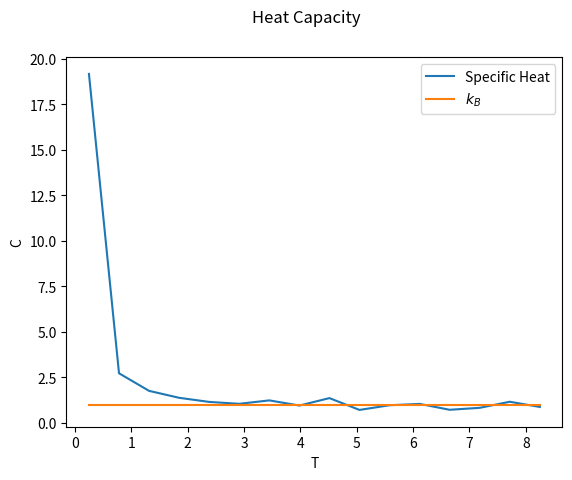

The script that saved this image:
from math import exp, sqrt
import random as rnd
import numpy as np
import matplotlib.pyplot as plt

num_sims = 20000
step = 2.5
T = 1.0

def ener_cycle(xp):
    #m = 1 , w = 1
    return 0.5 * np.sum(xp**2)

def a_prob(xp1, xp2):
    #calculate acceptance probability
    # k = 1, m = 1, w = 1
    pr_1 = np.exp(-ener_cycle(xp1)/T)
    pr_2 = np.exp(-ener_cycle(xp2)/T)

    A = min(1.0, pr_2/pr_1)

    return A

def MC(MCcycles):
    i = 0
    init = np.array([rnd.randrange(-10,10), rnd.randrange(-10,10), rnd.randrange(-10,10), rnd.randrange(-10,10)])
    curr_xp = init

    E = np.array([])
    E2 = np.array([])
    # x = np.array([curr_xp[0]])
    # p = np.array([curr_xp[1]])
    #Loop over MC MCcycles
    for MC in range(MCcycles):
        new_xp = np.array([curr_xp[0] + step * (rnd.random() - .5), curr_xp[1] + step * (rnd.random() - .5),\
            curr_xp[2] + step * (rnd.random() - .5), curr_xp[3] + step * (rnd.random() - .5)])
        #Metropolis criteria
        if (rnd.random() < a_prob(curr_xp, new_xp)):
            i+=1
            curr_xp = new_xp
            if (MC > 1000):
                E = np.append(E,ener_cycle(curr_xp))
                E2 = np.append(E2,ener_cycle(curr_xp)**2)
                # x = np.append(x, curr_xp[0])
                # p = np.append(p, curr_xp[1])

    print("acceptance rate:" + str(i/num_sims))
    return(E, E2)

# Running Monte Carlo for various Temps
# avg_E = np.array([])
# avg_E2 = np.array([])
# for i in range(1,11):
#     T = i
#     E, E2= MC(num_sims)
#     avg_E = np.append(avg_E,np.sum(E)/len(E))
#     avg_E2 = np.append(avg_E2,np.sum(E2)/len(E2))
#     step = step + 0.6
#
# # Plotting
# fig, ax = plt.subplots(2,1)
# ax[0].plot(np.linspace(1,10,10),avg_E, label = "<E(T)>",linestyle="dotted")
# ax[0].plot(np.linspace(1,10,10), 2*(np.linspace(1,10,10)), label= r"$2k_{B}T$")
# ax[1].plot(np.linspace(1,10,10),avg_E2, label = r"$<E^{2}(T)>$")
# ax[1].plot(np.linspace(1,10,10), 4*(np.linspace(1,10,10)**2), label= r"$4(k_{B}T)^{2}$")
# ax[0].legend()
# ax[1].legend()
# ax[1].set_xlabel("Temp")
# ax[0].set_ylabel("E")
# ax[1].set_ylabel("E")
#
# fig.suptitle("Average <E(T)> and <$E^{2}(T)>$")
#
# # E2,X2,P2 = MC(num_sims)
# # print(np.sum(E)/len(E))
# # print(np.sum(E2)/len(E2))
# # plt.scatter(X,P, label = "Phase Space")
# # plt.plot(np.linspace(1,len(E)+1,len(E)),E, label ="<E>: T= 1.0")
# # plt.plot(np.linspace(1,len(E2)+1,len(E2)),E2, label ="<E>: T= 2.0")
# # plt.legend()
# fig.savefig("cl_ho.png")
# plt.show()
##############################################################################
# Problem 2

T = 0.25
def qm_MC(MCcycles):
    # h = 1, m = 1, w = 1

    # n start
    n = rnd.randrange(0,50)
    print("start: " + str(n))
    step = 1
    a = 0
    ns = np.array([n])
    avg_E = np.array([n+0.5])
    avg_E2 = np.array([(n+0.5)**2])

    for i in range(20000):
        if n == 0:
            new_n = 1
        else:
            new_n = n + rnd.choice([-1, 1])
        A = min(1., np.exp(-((new_n+0.5)/T))/np.exp(-((n+0.5)/T)))
        #print(A)
        if (rnd.random() < A):
            #print(A)
            a += 1
            n = new_n
            #ns = np.append(ns, n)
            if i > 1000:
                avg_E = np.append(avg_E, n + 0.5 )
                avg_E2 = np.append(avg_E2, (n + 0.5)**2)

    print("acceptance rate:" + str(a/num_sims))
    return  (avg_E, avg_E2)
# fig.savefig("cl_ho.png")


# Finding Energy over Temp
E, E2 = qm_MC(num_sims)
avg_E = np.array([np.sum(E)/len(E)])
print("avg_E: " + str(avg_E))
avg_E2 = np.array([np.sum(E2)/len(E2)])

# Specific Heat
q = np.array([(np.sum(E2)/len(E2) - (np.sum(E)/len(E))**2)/T**2])

for i in range(1,16):
    T += 0.25
    E, E2= qm_MC(num_sims)
    print("T:" + str(T)+ "E:" + str(np.sum(E)/len(E)))
    avg_E = np.append(avg_E,np.sum(E)/len(E))
    avg_E2 = np.append(avg_E2,np.sum(E2)/len(E2))
    q = np.append(q, (np.sum(E2)/len(E2) - (np.sum(E)/len(E))**2)/T**2 )

# Plotting
# fig, ax = plt.subplots(2,1)
# ax[0].plot(np.linspace(0.1,1,10),avg_E, label = "<E(T)>",linestyle="dotted")
# ax[0].plot(np.linspace(0.1,1,10), np.linspace(0.1,1,10), label= r"$k_{B}T$")
# ax[1].plot(np.linspace(0.1,1,10),avg_E2, label = r"$<E^{2}(T)>$")
# ax[1].plot(np.linspace(0.1,1,10), 2*(np.linspace(0.1,1,10)**2), label= r"$2(k_{B}T)^{2}$")
# ax[0].legend()
# ax[1].legend()
# ax[1].set_xlabel("Temp")
# ax[0].set_ylabel("E")
# ax[1].set_ylabel("E")
fig2, ax2 = plt.subplots(1,1)
# print(np.mean(q))
ax2.plot(np.linspace(0.25,8.25,16), q, label = "Specific Heat")
ax2.plot(np.linspace(0.25,8.25,16), np.ones(16), label = r"$k_{B}$")
fig2.suptitle("Heat Capacity")
ax2.set_xlabel("T")
ax2.set_ylabel("C")
ax2.legend()
# fig.suptitle("Quantum Electron: Average <E(T)> and <$E^{2}(T)>$")
#fig.savefig("qm_ho.png")

plt.show()
fig2.savefig("hc")
